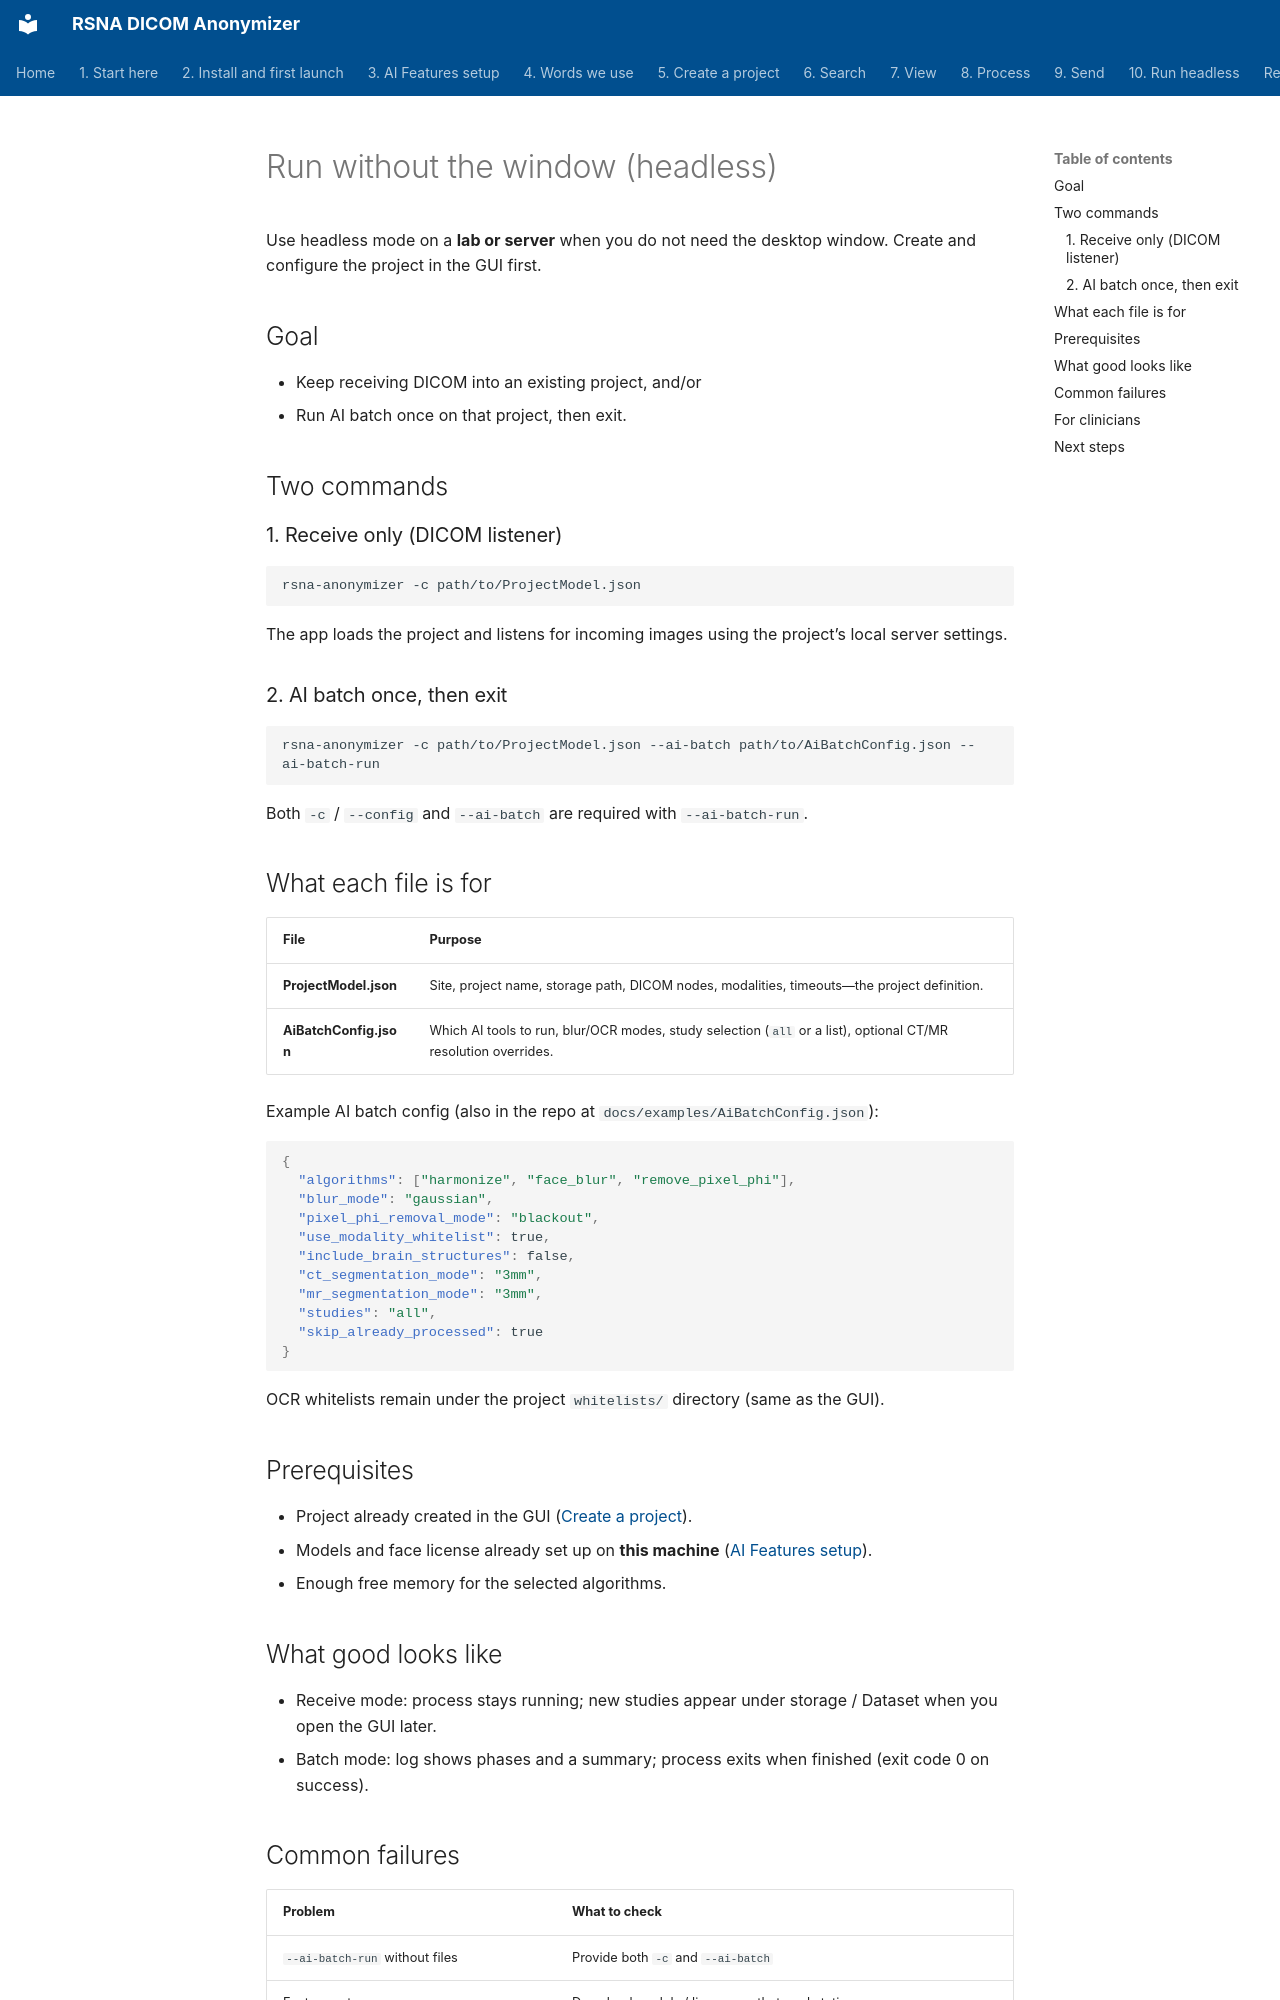

repository: RSNA/anonymizer · page: en/09-headless/index.html · generator: mkdocs

# Run without the window (headless)

Use headless mode on a **lab or server** when you do not need the desktop window. Create and configure the project in the GUI first.

## Goal

- Keep receiving DICOM into an existing project, and/or
- Run AI batch once on that project, then exit.

## Two commands

### 1. Receive only (DICOM listener)

```bash
rsna-anonymizer -c path/to/ProjectModel.json
```

The app loads the project and listens for incoming images using the project’s local server settings.

### 2. AI batch once, then exit

```bash
rsna-anonymizer -c path/to/ProjectModel.json --ai-batch path/to/AiBatchConfig.json --ai-batch-run
```

Both `-c` / `--config` and `--ai-batch` are required with `--ai-batch-run`.

## What each file is for

| File | Purpose |
| --- | --- |
| **ProjectModel.json** | Site, project name, storage path, DICOM nodes, modalities, timeouts—the project definition. |
| **AiBatchConfig.json** | Which AI tools to run, blur/OCR modes, study selection (`all` or a list), optional CT/MR resolution overrides. |

Example AI batch config (also in the repo at `docs/examples/AiBatchConfig.json`):

```json
{
  "algorithms": ["harmonize", "face_blur", "remove_pixel_phi"],
  "blur_mode": "gaussian",
  "pixel_phi_removal_mode": "blackout",
  "use_modality_whitelist": true,
  "include_brain_structures": false,
  "ct_segmentation_mode": "3mm",
  "mr_segmentation_mode": "3mm",
  "studies": "all",
  "skip_already_processed": true
}
```

OCR whitelists remain under the project `whitelists/` directory (same as the GUI).

## Prerequisites

- Project already created in the GUI ([Create a project](../04-create-project/)).
- Models and face license already set up on **this machine** ([AI Features setup](../07-process/01-ai-features-setup)).
- Enough free memory for the selected algorithms.

## What good looks like

- Receive mode: process stays running; new studies appear under storage / Dataset when you open the GUI later.
- Batch mode: log shows phases and a summary; process exits when finished (exit code 0 on success).
